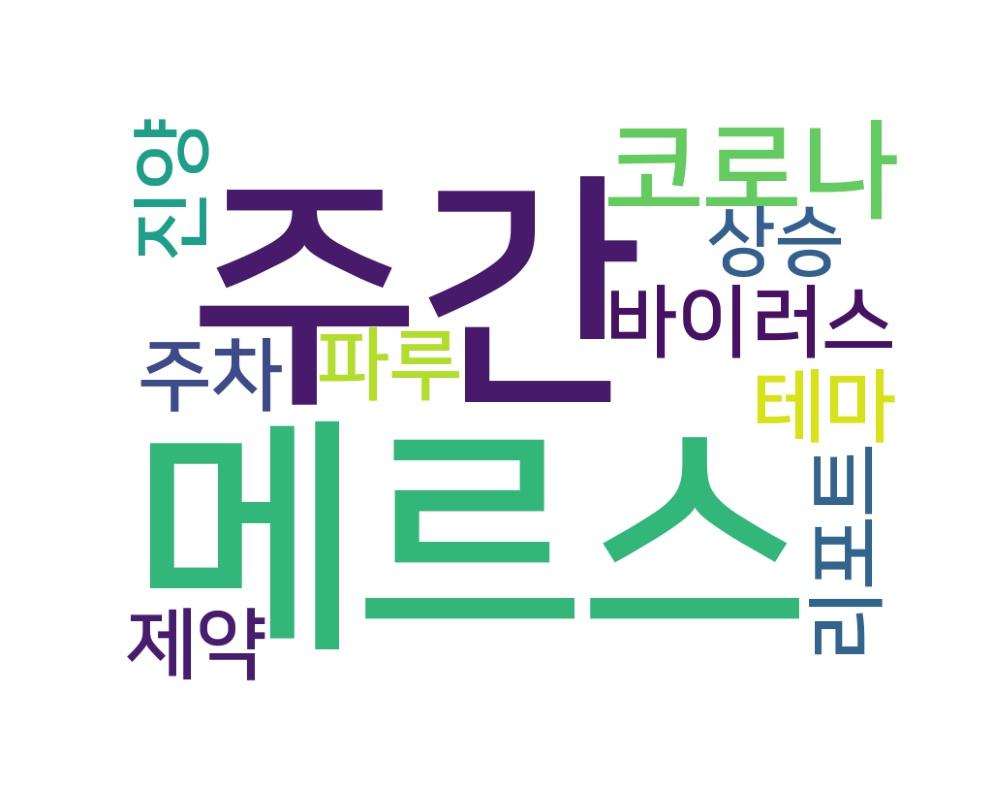

The file beside this chart, header and first rows:
word, count
주간, 1
메르스, 1
코로나, 1
바이러스, 1
테마, 1
리포트, 1
주차, 1
파루, 1
진양, 1
제약, 1
상승, 1
